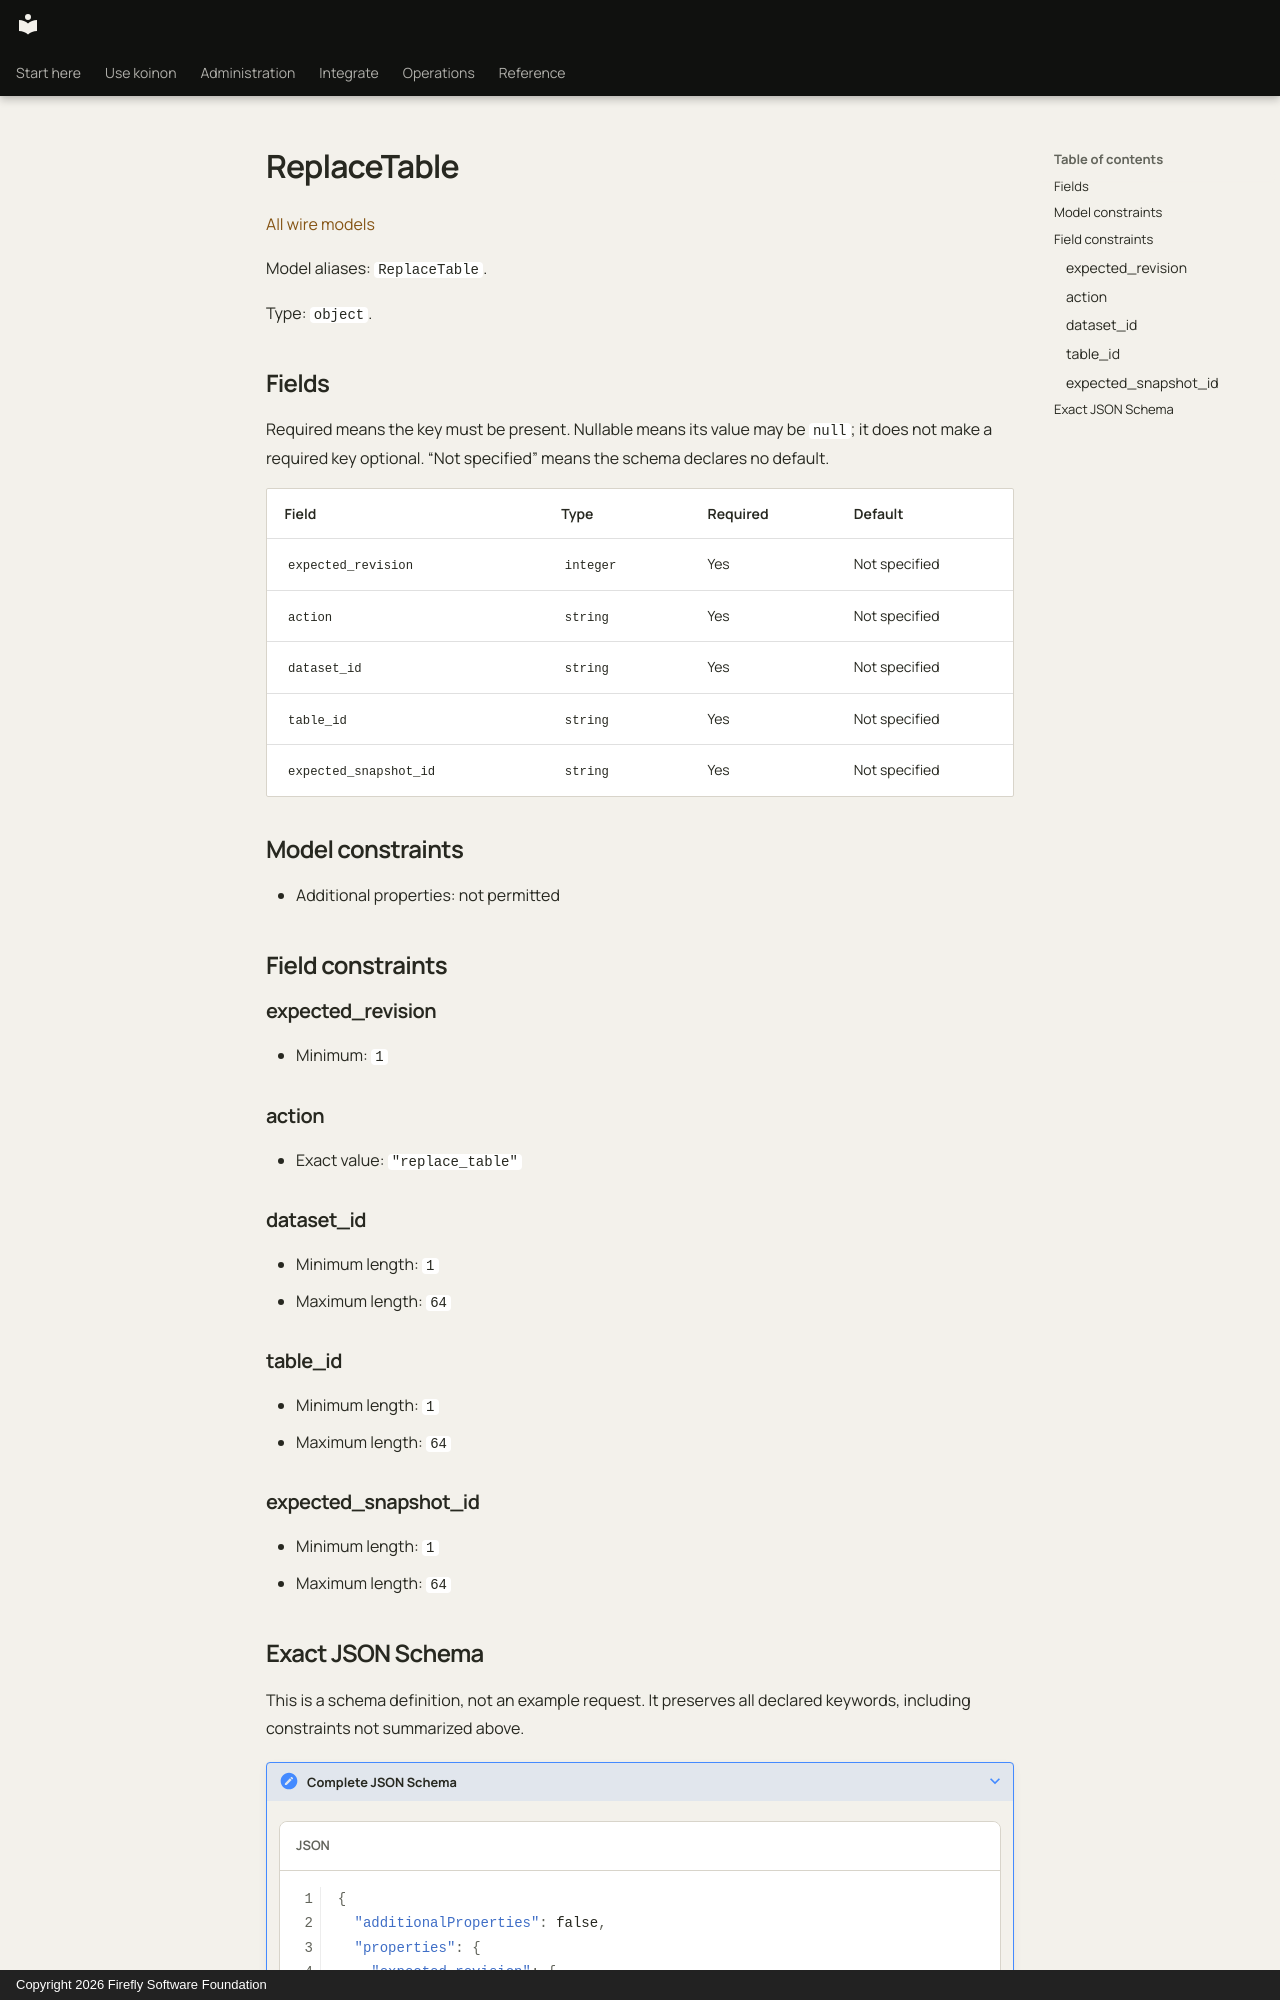

repository: fireflyframework/firefly-koinon · page: reference/models/replacetable/index.html · generator: mkdocs · copyright: Copyright 2026 Firefly Software Foundation

<!-- Copyright 2026 Firefly Software Foundation -->
<!-- SPDX-License-Identifier: Apache-2.0 -->

# ReplaceTable

[All wire models](index.md)

Model aliases: `ReplaceTable`.

Type: `object`.

## Fields

Required means the key must be present. Nullable means its value may be `null`; it does not make a required key optional. “Not specified” means the schema declares no default.

| Field | Type | Required | Default |
| --- | --- | --- | --- |
| `expected_revision` | `integer` | Yes | Not specified |
| `action` | `string` | Yes | Not specified |
| `dataset_id` | `string` | Yes | Not specified |
| `table_id` | `string` | Yes | Not specified |
| `expected_snapshot_id` | `string` | Yes | Not specified |

## Model constraints

- Additional properties: not permitted

## Field constraints

### expected_revision

- Minimum: `1`

### action

- Exact value: `"replace_table"`

### dataset_id

- Minimum length: `1`
- Maximum length: `64`

### table_id

- Minimum length: `1`
- Maximum length: `64`

### expected_snapshot_id

- Minimum length: `1`
- Maximum length: `64`
